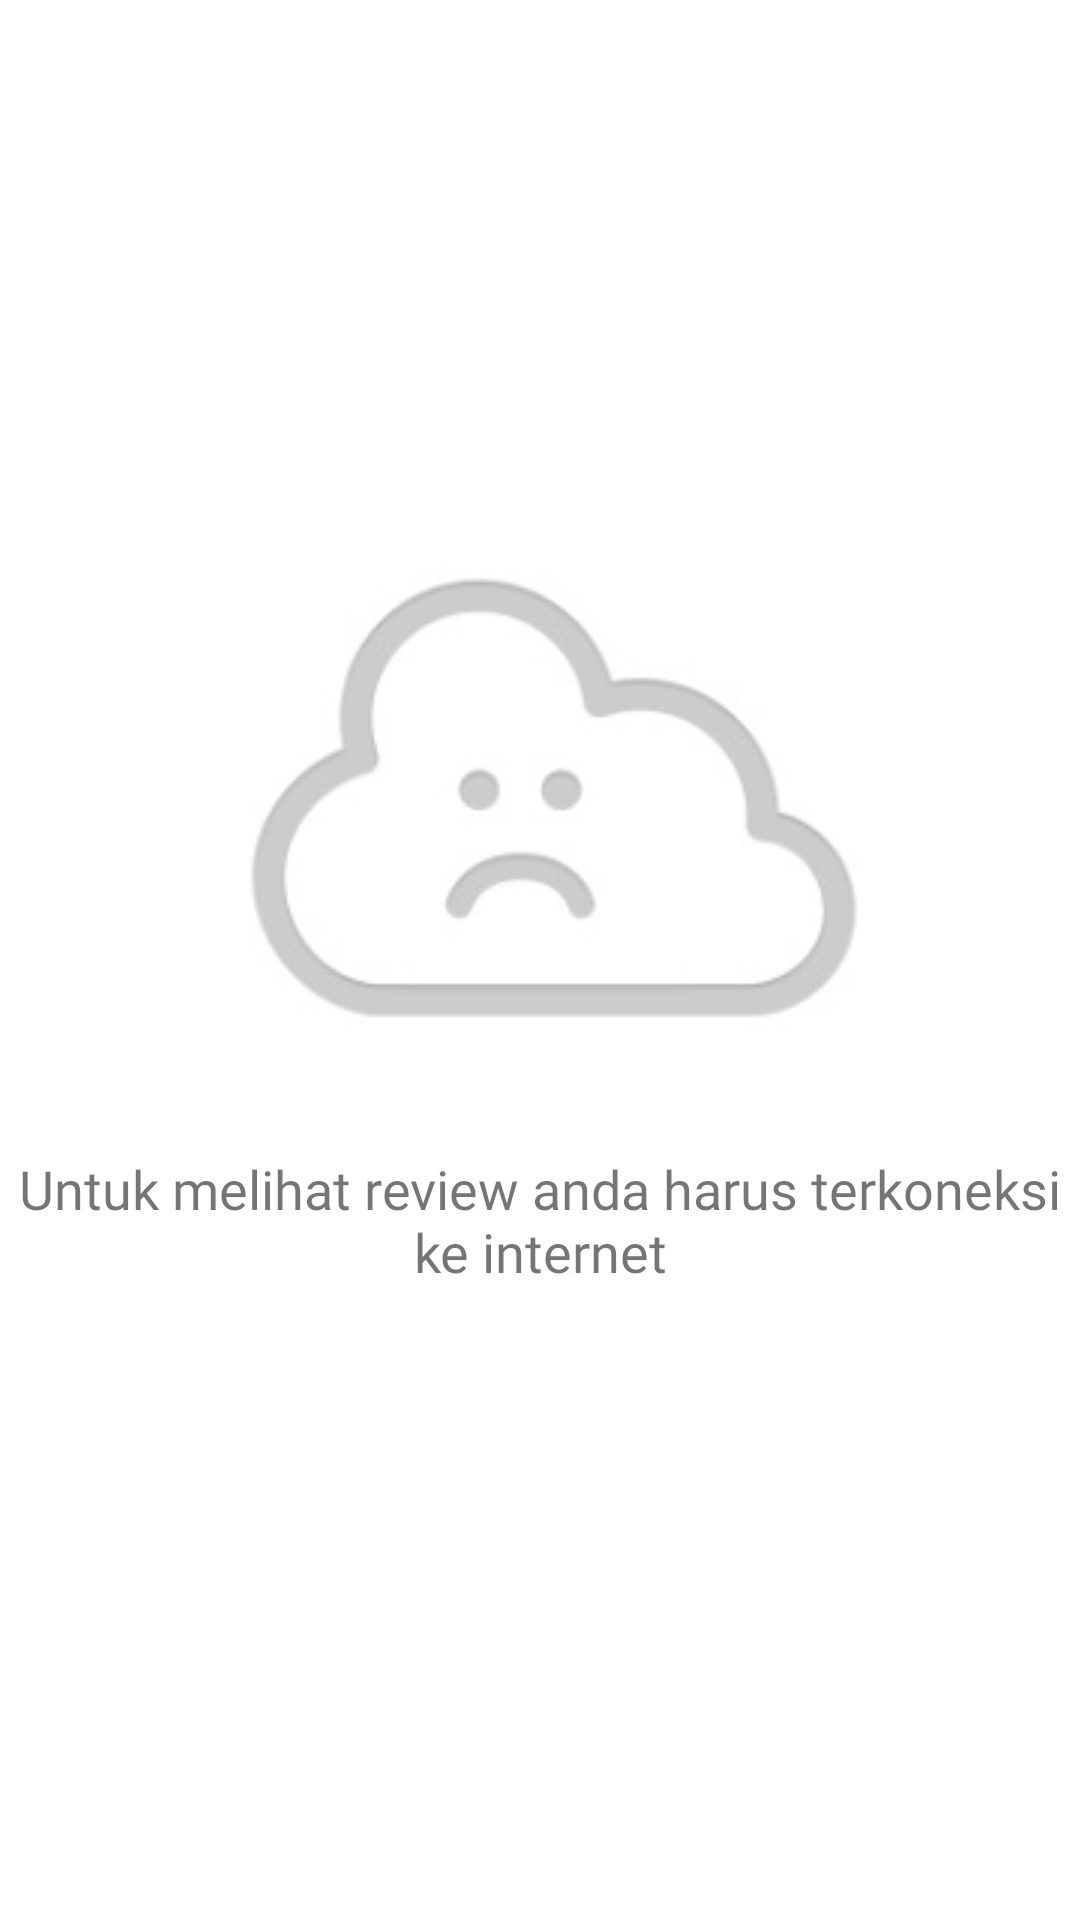

Layout XML and referenced resources for this Android screen:
<!-- AndroidManifest.xml: application theme AppTheme -->
<!-- res/layout/activity_no_internet.xml -->
<?xml version="1.0" encoding="utf-8"?>
<androidx.constraintlayout.widget.ConstraintLayout xmlns:android="http://schemas.android.com/apk/res/android"
    xmlns:app="http://schemas.android.com/apk/res-auto"
    xmlns:tools="http://schemas.android.com/tools"
    android:layout_width="match_parent"
    android:layout_height="match_parent"
    tools:context=".activities.NoInternetActivity">
    <ImageView
        android:id="@+id/imageView"
        android:layout_width="wrap_content"
        android:layout_height="wrap_content"
        app:layout_constraintBottom_toBottomOf="parent"
        app:layout_constraintEnd_toEndOf="parent"
        app:layout_constraintStart_toStartOf="parent"
        app:layout_constraintTop_toTopOf="parent"
        app:layout_constraintVertical_bias="0.382"
        app:srcCompat="@drawable/capture" />

    <TextView
        android:id="@+id/textView4"
        android:layout_width="wrap_content"
        android:layout_height="wrap_content"
        android:layout_marginStart="16dp"
        android:layout_marginTop="16dp"
        android:layout_marginEnd="16dp"
        android:fontFamily="@font/monserrat"
        android:text="Untuk melihat review anda harus terkoneksi ke internet"
        android:textAlignment="center"
        android:textSize="18sp"
        app:layout_constraintEnd_toEndOf="parent"
        app:layout_constraintStart_toStartOf="parent"
        app:layout_constraintTop_toBottomOf="@+id/imageView" />

</androidx.constraintlayout.widget.ConstraintLayout>
<!-- resources referenced by this layout -->
<resources>
  <!-- drawable capture: png bitmap (drawable-v24, 11302 bytes) -->
  <style name="AppTheme" parent="Theme.MaterialComponents.Light.NoActionBar">
          
                  <item name="colorPrimary">@color/colorPrimary</item>
          <item name="colorPrimaryDark">@color/colorPrimaryDark</item>
          <item name="colorAccent">@color/colorAccent</item>
      </style>
  <color name="colorPrimary">#FE3C72</color>
  <color name="colorPrimaryDark">#C53159</color>
  <color name="colorAccent">#3498db</color>
</resources>
